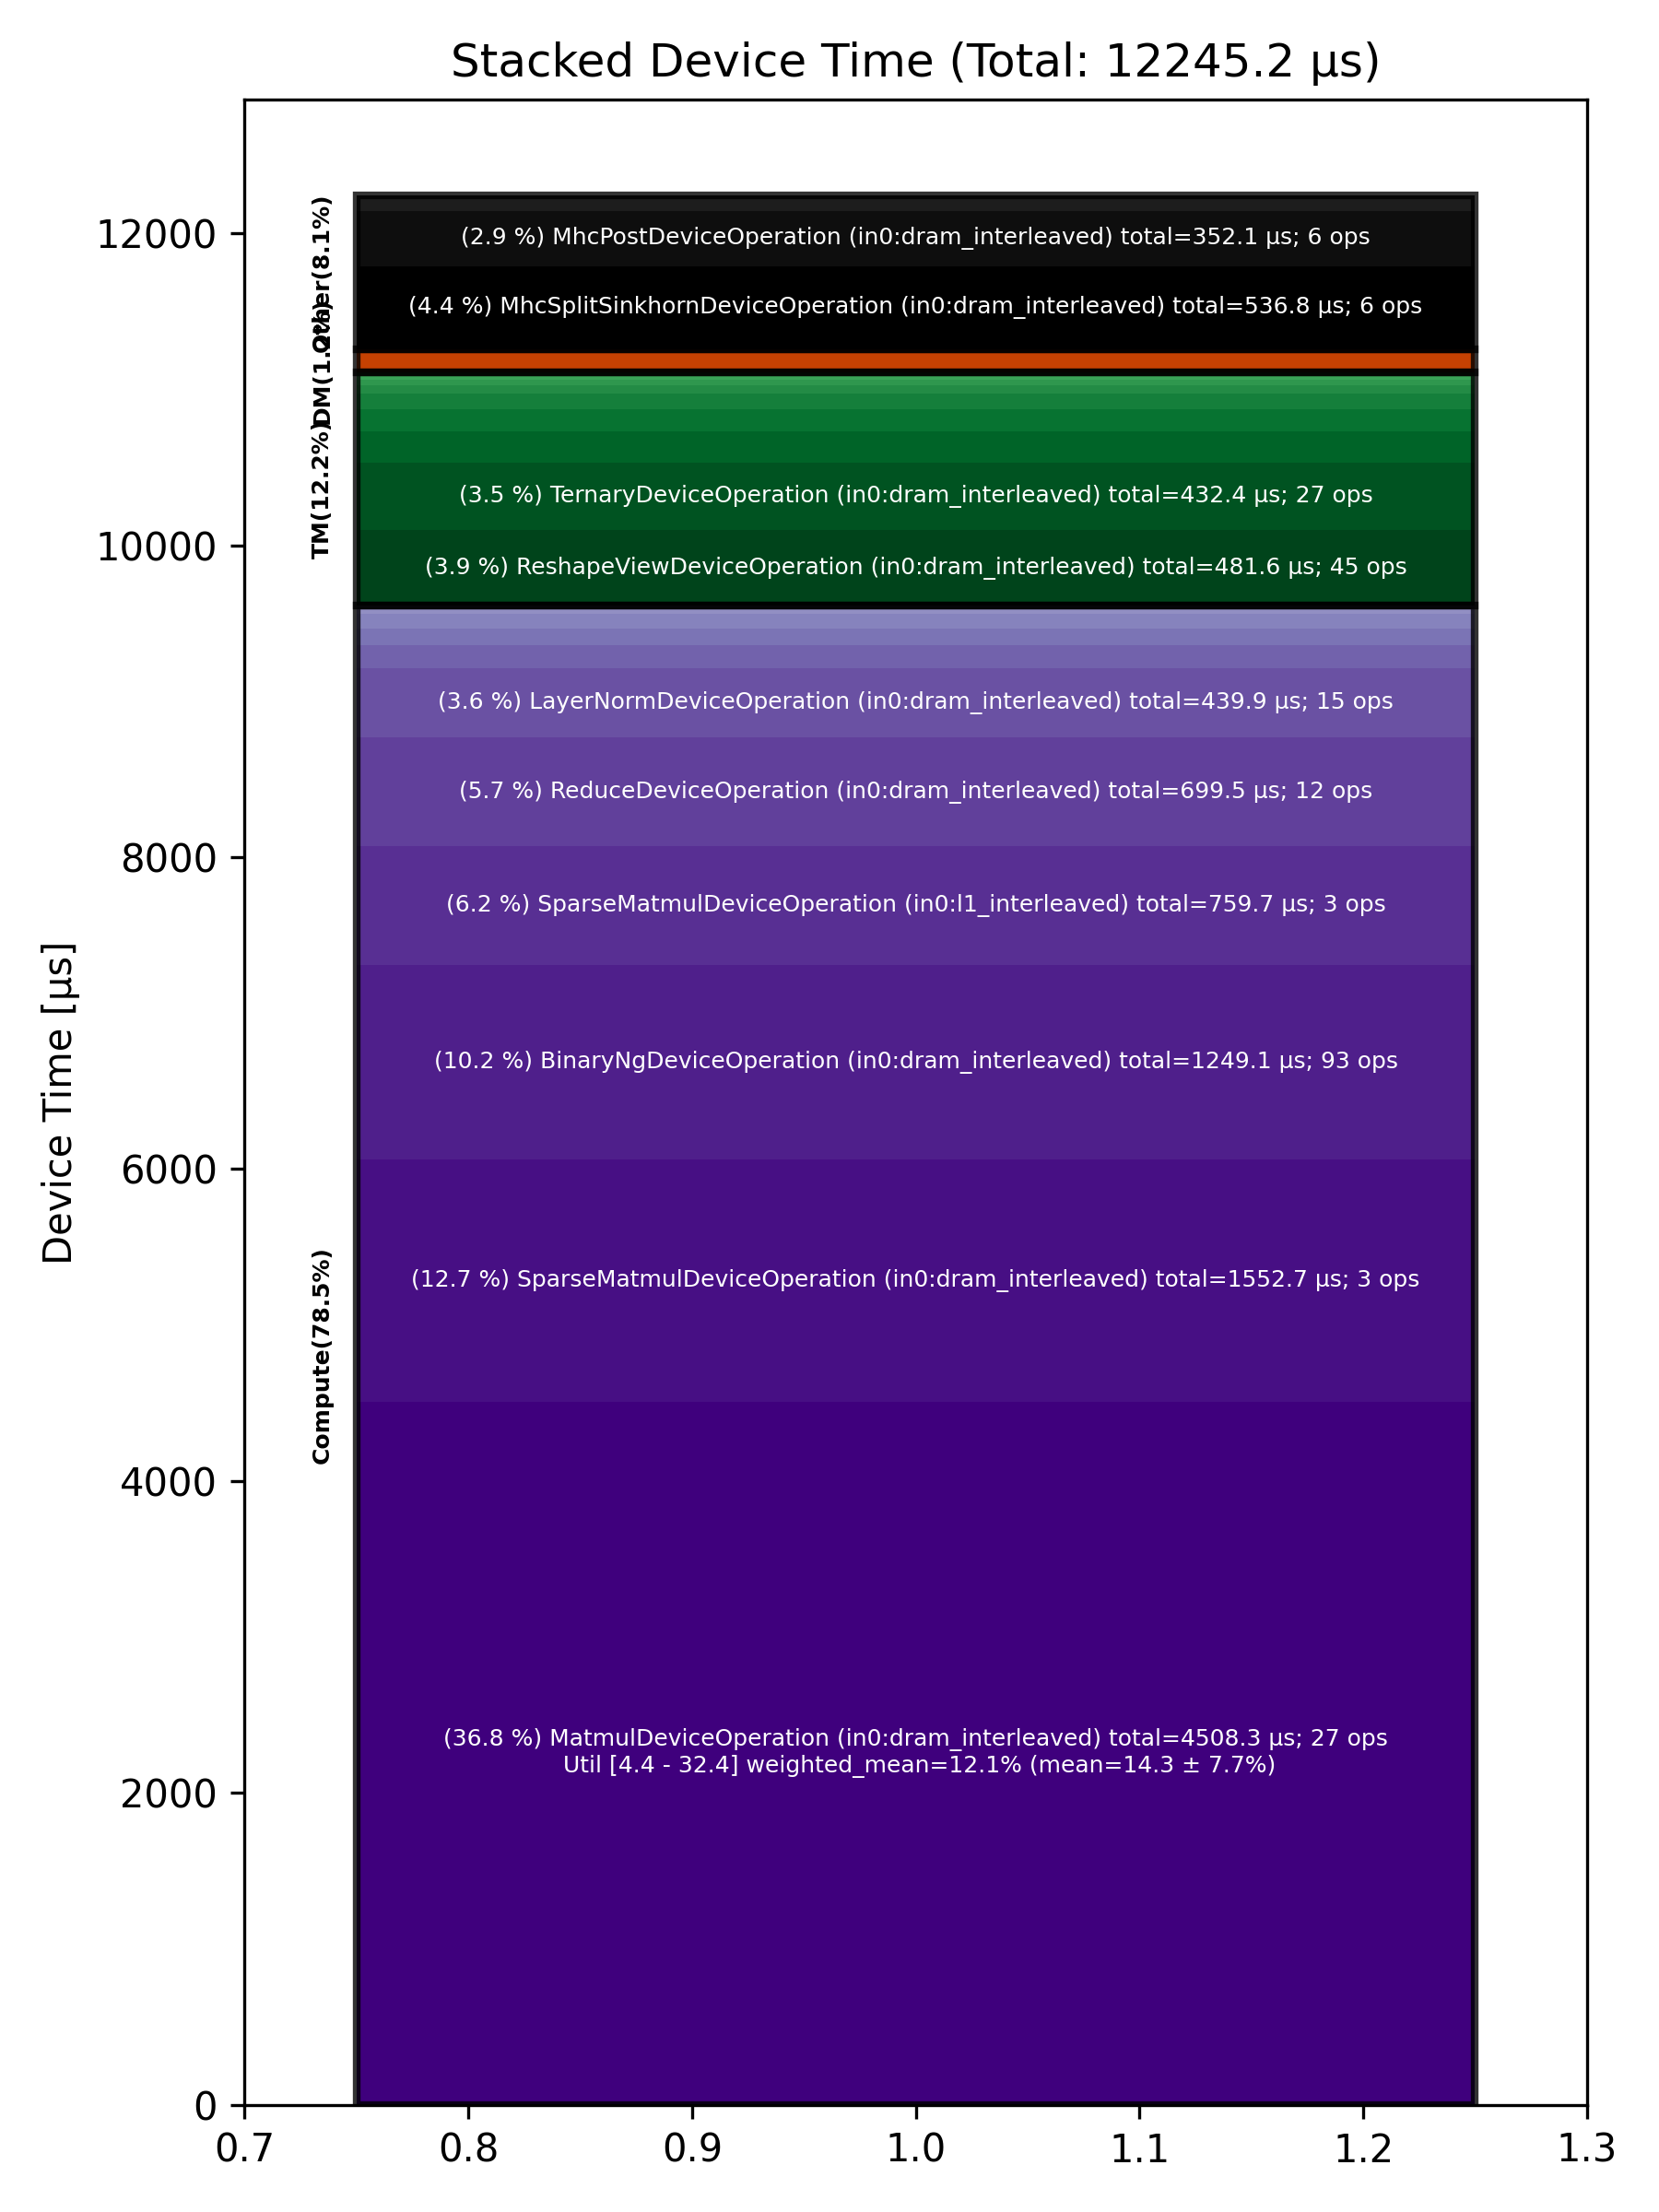

The file beside this chart, header and first rows:
Total % [%], Op Code, Device Time Sum [μs], Op Count, Op Category, Min FLOPs [%], Max FLOPs [%], Mean FLOPs [%], Std FLOPs [%], Weighted Mean FLOPs [%]
36.82, MatmulDeviceOperation (in0:dram_interlea…, 4508, 27, Compute, 4.40, 32.37, 14.31, 7.72, 12.14
12.68, SparseMatmulDeviceOperation (in0:dram_in…, 1553, 3, Compute, , , , , 
10.20, BinaryNgDeviceOperation (in0:dram_interl…, 1249, 93, Compute, , , , , 
6.20, SparseMatmulDeviceOperation (in0:l1_inte…, 759.7, 3, Compute, , , , , 
5.71, ReduceDeviceOperation (in0:dram_interlea…, 699.5, 12, Compute, , , , , 
4.38, MhcSplitSinkhornDeviceOperation (in0:dra…, 536.8, 6, Other, , , , , 
3.93, ReshapeViewDeviceOperation (in0:dram_int…, 481.6, 45, TM, , , , , 
3.59, LayerNormDeviceOperation (in0:dram_inter…, 439.9, 15, Compute, , , , , 
3.53, TernaryDeviceOperation (in0:dram_interle…, 432.4, 27, TM, , , , , 
2.88, MhcPostDeviceOperation (in0:dram_interle…, 352.1, 6, Other, , , , , 
1.66, SliceDeviceOperation (in0:dram_interleav…, 203.7, 75, TM, , , , , 
1.23, UnaryDeviceOperation (in0:dram_interleav…, 150.9, 30, Compute, , , , , 
1.17, CopyDeviceOperation (in0:dram_interleave…, 143.7, 12, DM, , , , , 
1.12, FillPadDeviceOperation (in0:dram_interle…, 137.7, 15, TM, , , , , 
0.87, BinaryNgDeviceOperation (in0:l1_interlea…, 106.3, 15, Compute, , , , , 
0.84, TypecastDeviceOperation (in0:dram_interl…, 103.1, 39, TM, , , , , 
0.84, TopKDeviceOperation (in0:dram_interleave…, 102.7, 3, Other, , , , , 
0.75, MatmulDeviceOperation (in0:l1_interleave…, 91.86, 3, Compute, 29.06, 30.24, 29.50, 0.64, 29.49
0.45, TilizeWithValPaddingDeviceOperation (in0…, 55.59, 18, TM, , , , , 
0.36, UnaryDeviceOperation (in0:l1_interleaved…, 43.99, 9, Compute, , , , , 
0.27, SliceDeviceOperation (in0:l1_interleaved…, 32.77, 15, TM, , , , , 
0.21, UntilizeWithUnpaddingDeviceOperation (in…, 25.68, 21, TM, , , , , 
0.19, FillPadDeviceOperation (in0:l1_interleav…, 23.11, 3, TM, , , , , 
0.10, FastReduceNCDeviceOperation (in0:l1_inte…, 12.13, 3, Compute, , , , , 
